Photos from the image-classification dataset "data" in the GitHub repository Griffin98/image_classifier. Its 5 classes are: blueberry, cherry, peach, raspberry, walnut.

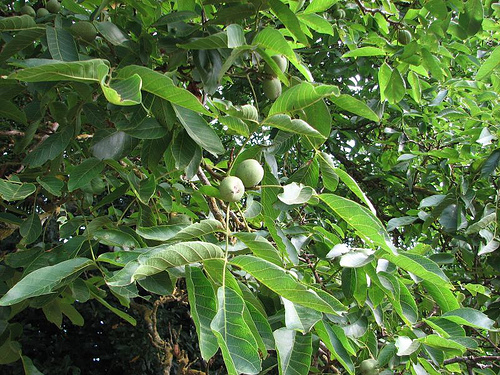
Label: walnut

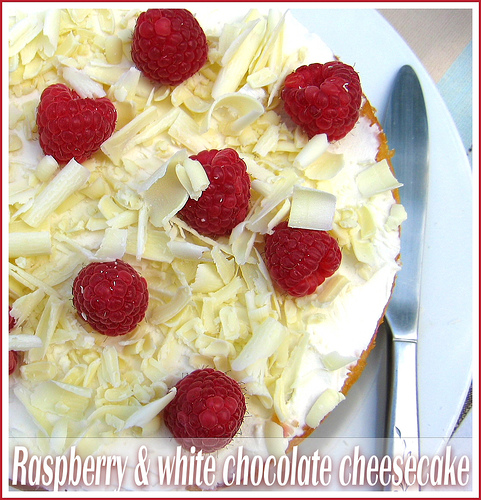
Label: raspberry

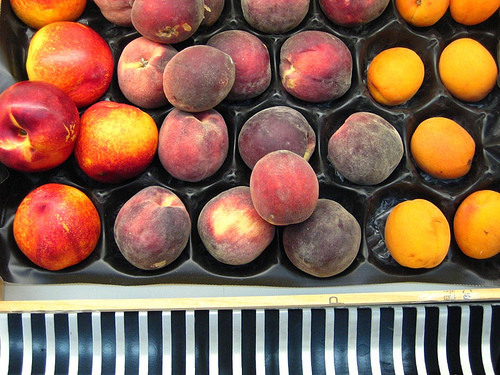
Label: peach

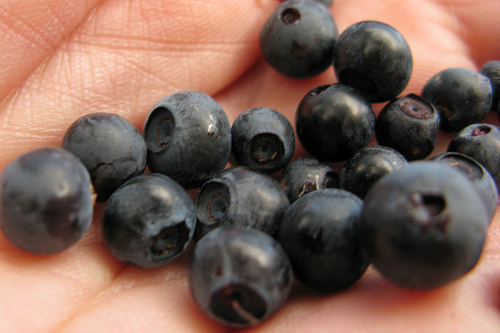
Label: blueberry

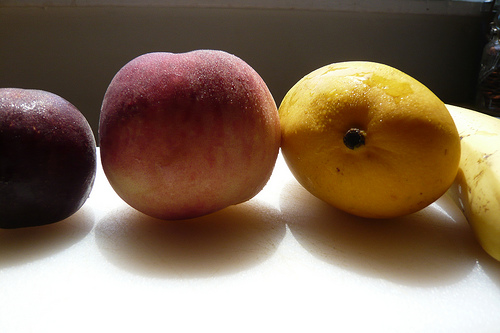
Label: peach

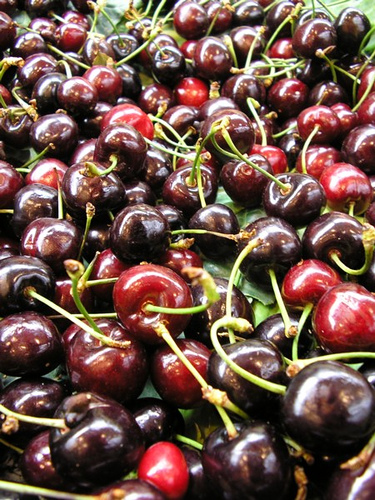
Label: cherry
